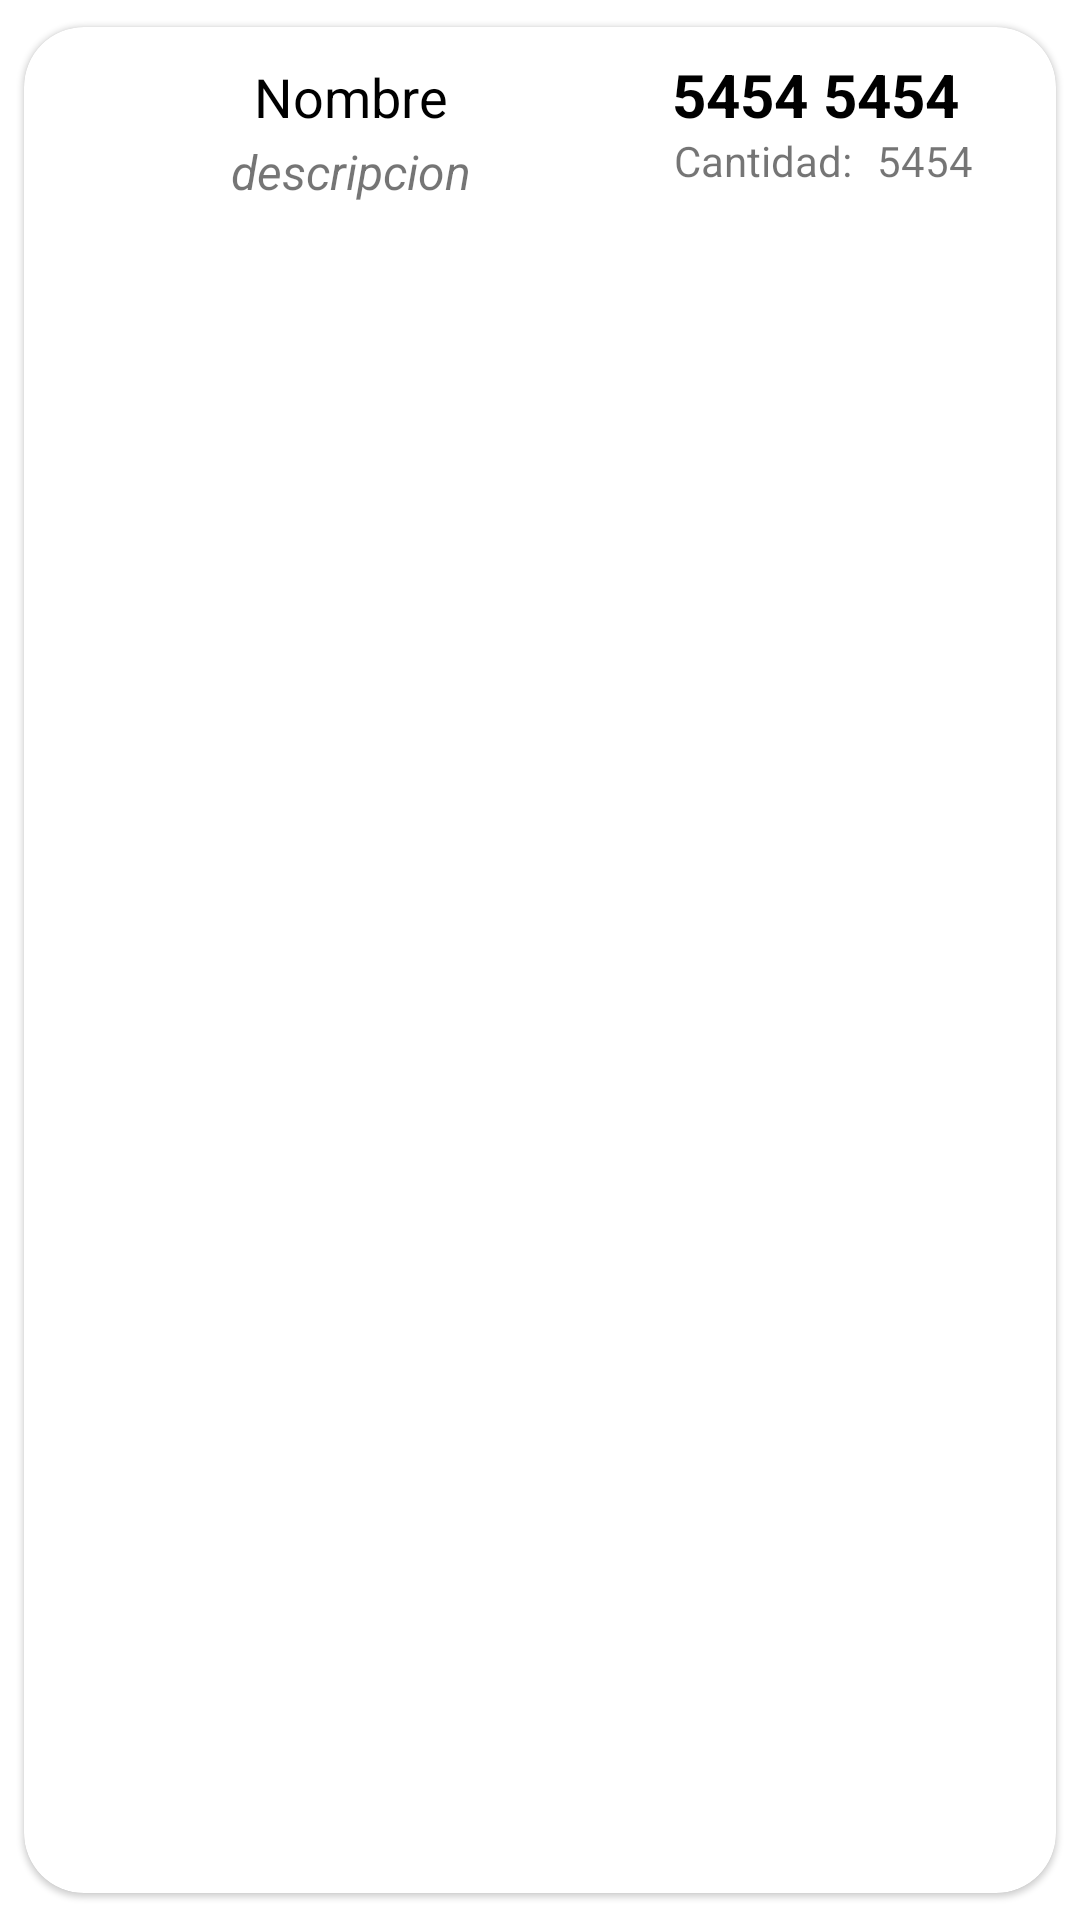

The Android layout XML behind this screen, and the referenced resources:
<!-- AndroidManifest.xml: application theme Theme.Cobrosydeudas -->
<!-- res/layout/lista_item_registro_cobros.xml -->
<?xml version="1.0" encoding="utf-8"?>
<LinearLayout xmlns:android="http://schemas.android.com/apk/res/android"
    xmlns:app="http://schemas.android.com/apk/res-auto"
    xmlns:tools="http://schemas.android.com/tools"
    android:layout_width="match_parent"
    android:layout_height="match_parent"
    android:animateLayoutChanges="true"
    android:orientation="vertical">

    <androidx.cardview.widget.CardView
        android:id="@+id/cardViewregistros"
        android:layout_width="match_parent"
        android:layout_height="match_parent"
        android:animateLayoutChanges="true"
        app:cardCornerRadius="20dp"
        app:cardElevation="1dp"
        app:cardUseCompatPadding="true">

    <LinearLayout
            android:layout_width="match_parent"
            android:layout_height="wrap_content"
            android:animateLayoutChanges="true"
            android:orientation="vertical">

            <RelativeLayout
                android:layout_width="wrap_content"
                android:layout_height="wrap_content"
                android:padding="5dp">


                <LinearLayout
                    android:layout_width="match_parent"
                    android:layout_height="wrap_content"
                    android:orientation="horizontal">


                    <LinearLayout
                        android:id="@+id/linearlayoutcobro"
                        android:layout_width="200dp"
                        android:layout_height="wrap_content"
                        android:layout_marginStart="4dp"
                        android:layout_marginLeft="4dp"
                        android:layout_marginTop="6dp"
                        android:orientation="vertical"
                        tools:ignore="UnknownIdInLayout">

                        <TextView
                            android:id="@+id/txtfecharegistro"
                            android:layout_width="wrap_content"
                            android:layout_height="wrap_content"
                            android:layout_gravity="center"
                            android:layout_marginBottom="2dp"
                            android:text="Nombre"
                            android:textColor="@color/black"
                            android:textSize="18sp"
                            />

                        <TextView
                            android:id="@+id/txtdescripcionderegistro"
                            android:layout_width="wrap_content"
                            android:layout_height="wrap_content"
                            android:layout_gravity="center"
                            android:layout_marginBottom="2dp"
                            android:text="descripcion"
                            android:textAlignment="center"
                            android:textSize="16sp"
                            android:textStyle="italic"
                            tools:ignore="RtlCompat" />

                    </LinearLayout>

                    <LinearLayout
                        android:layout_width="match_parent"
                        android:layout_height="wrap_content"
                        android:layout_gravity="center"
                        android:orientation="vertical">


                        <LinearLayout
                            android:layout_width="wrap_content"
                            android:layout_height="wrap_content"
                            android:layout_gravity="center"
                            android:orientation="horizontal"

                            android:paddingEnd="20dp">


                            <TextView
                                android:id="@+id/txtaccionregistro"
                                android:layout_width="wrap_content"
                                android:layout_height="wrap_content"
                                android:layout_gravity="center"
                                android:text="5454"
                                android:textStyle="bold"
                                android:layout_marginRight="5dp"
                                android:textColor="@color/black"
                                android:textSize="20sp" />

                            <TextView
                                android:id="@+id/txtcantidadagregadaregistro"
                                android:layout_width="wrap_content"
                                android:layout_height="wrap_content"
                                android:layout_gravity="center"
                               android:text="5454"
                                android:textColor="@color/black"
                                android:textSize="20sp"
                                android:textStyle="bold"/>
                        </LinearLayout>

                        <LinearLayout
                            android:layout_width="wrap_content"
                            android:layout_height="wrap_content"
                            android:layout_gravity="center"
                            android:orientation="horizontal"
                            android:paddingEnd="10dp">

                            <TextView
                                android:id="@+id/txtcan"
                                android:layout_width="match_parent"
                                android:layout_height="wrap_content"
                                android:layout_gravity="center"
                                android:layout_marginLeft="0dp"
                                android:layout_marginRight="5dp"
                                android:layout_marginBottom="2dp"
                                android:text="Cantidad: "
                                android:textSize="14sp" />

                            <TextView
                                android:id="@+id/txtcantiddactualregistro"
                                android:layout_width="match_parent"
                                android:layout_height="wrap_content"
                                android:layout_gravity="center"
                                android:layout_marginLeft="0dp"
                                android:layout_marginRight="5dp"
                                android:layout_marginBottom="2dp"
                                android:text="5454"
                                android:textSize="14sp" />
                        </LinearLayout>

                    </LinearLayout>

                </LinearLayout>
            </RelativeLayout>
        </LinearLayout>

    </androidx.cardview.widget.CardView>
</LinearLayout>
<!-- resources referenced by this layout -->
<resources>
  <color name="black">#FF000000</color>
  <style name="Theme.Cobrosydeudas" parent="Theme.MaterialComponents.Light.NoActionBar">
          
          <item name="colorPrimary">#D8DFC7</item>
          <item name="colorPrimaryVariant">@color/plateado</item>
          <item name="colorOnPrimary">@color/white</item>
          
          <item name="colorSecondary">@color/teal_200</item>
          <item name="colorSecondaryVariant">@color/teal_700</item>
          <item name="colorOnSecondary">@color/black</item>
          
          <item name="android:statusBarColor" tools:targetApi="l">?attr/colorPrimaryVariant</item>
          
          <item name="android:windowContentTransitions">true</item>
          <item name="android:windowAnimationStyle">@style/animation</item>
      </style>
  <color name="plateado">#D0D3D4</color>
  <color name="white">#FFFFFFFF</color>
  <color name="teal_200">#FF03DAC5</color>
  <color name="teal_700">#FF018786</color>
  <style name="animation">
          <item name="android:windowEnterAnimation">@anim/zoom_in</item>
          <item name="android:windowExitAnimation">@anim/zoom_out</item>
      </style>
</resources>
